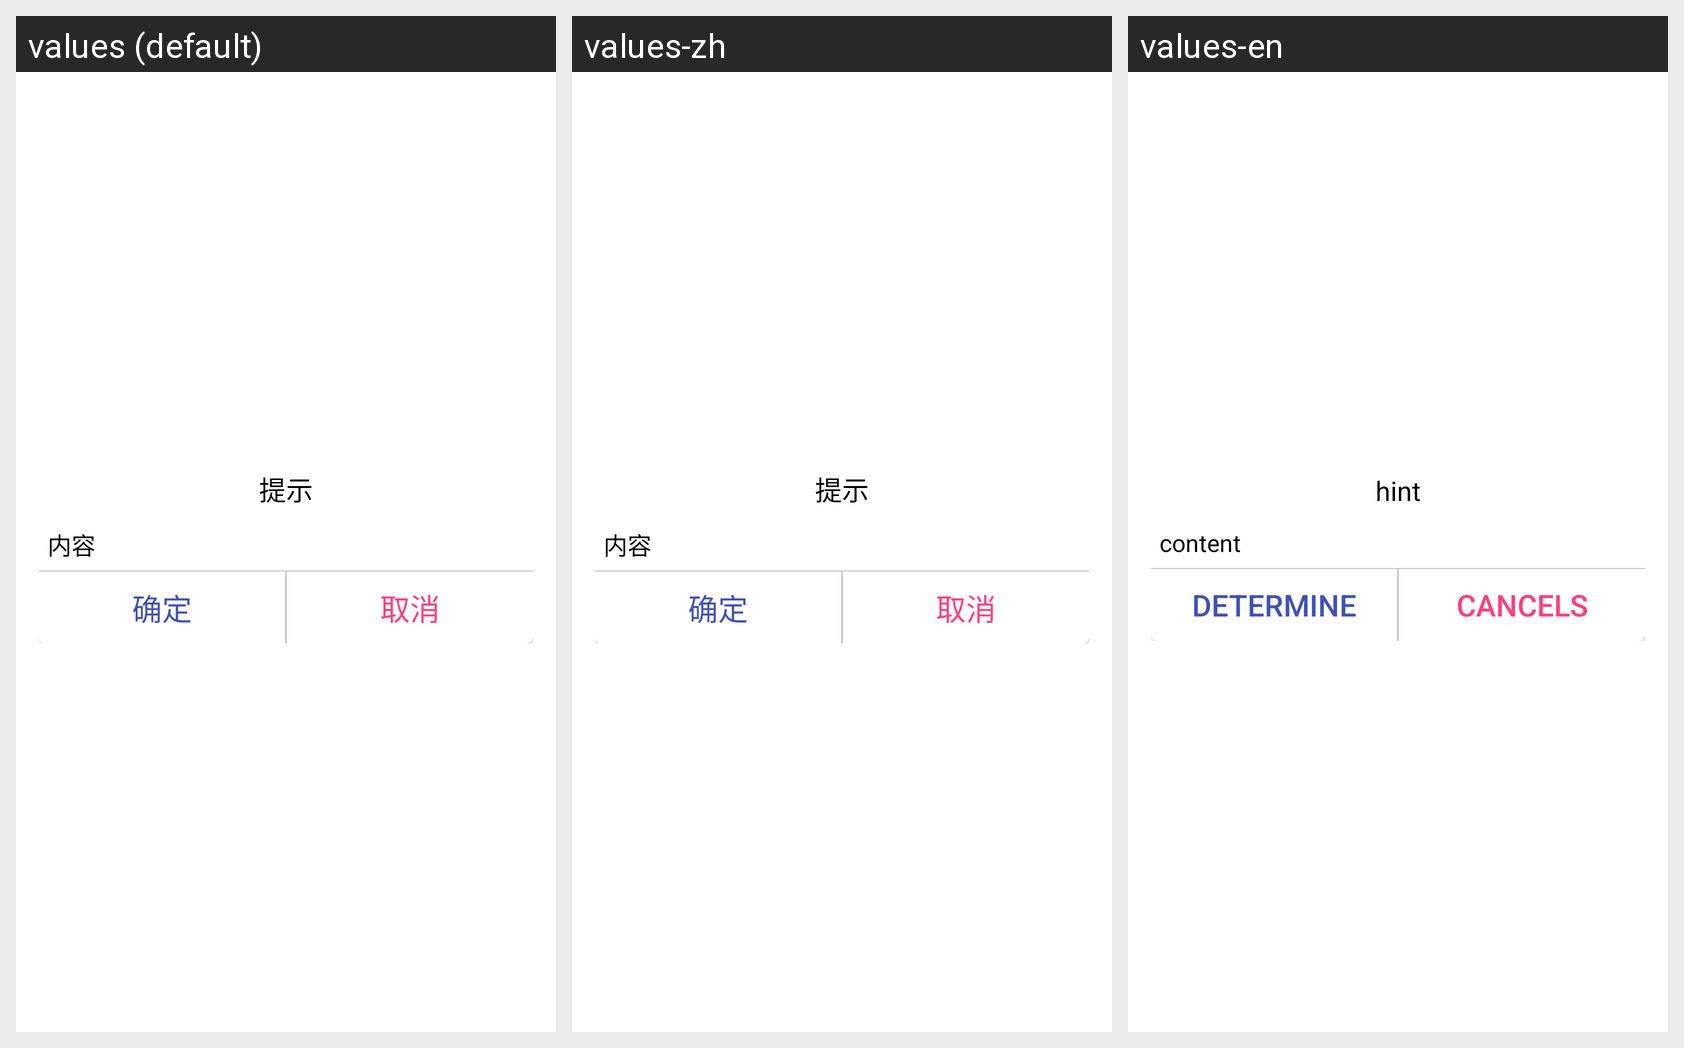

The same Android screen rendered under several of its app's locales, left to right. List the strings drawn on it with the default value and each locale's translation.
Android screen res/layout/dialog_prompt.xml rendered under 3 locales, left to right: values (default), values-zh, values-en. Device: Nexus 5 (rendered at 1080×1920; each locale shown at half size, 540×960, under a caption strip naming it); theme AppTheme.
Strings drawn on this screen, with the default value and each locale's value (text and hints the layout hard-codes, and strings that could not be matched under every locale, appear in the picture but are not listed):

on_prompt
  values: 提示
  values-zh: 提示
  values-en: hint

on_content
  values: 内容
  values-zh: 内容
  values-en: content

on_ok
  values: 确定
  values-zh: 确定
  values-en: determine

on_cancel
  values: 取消
  values-zh: 取消
  values-en: cancels
